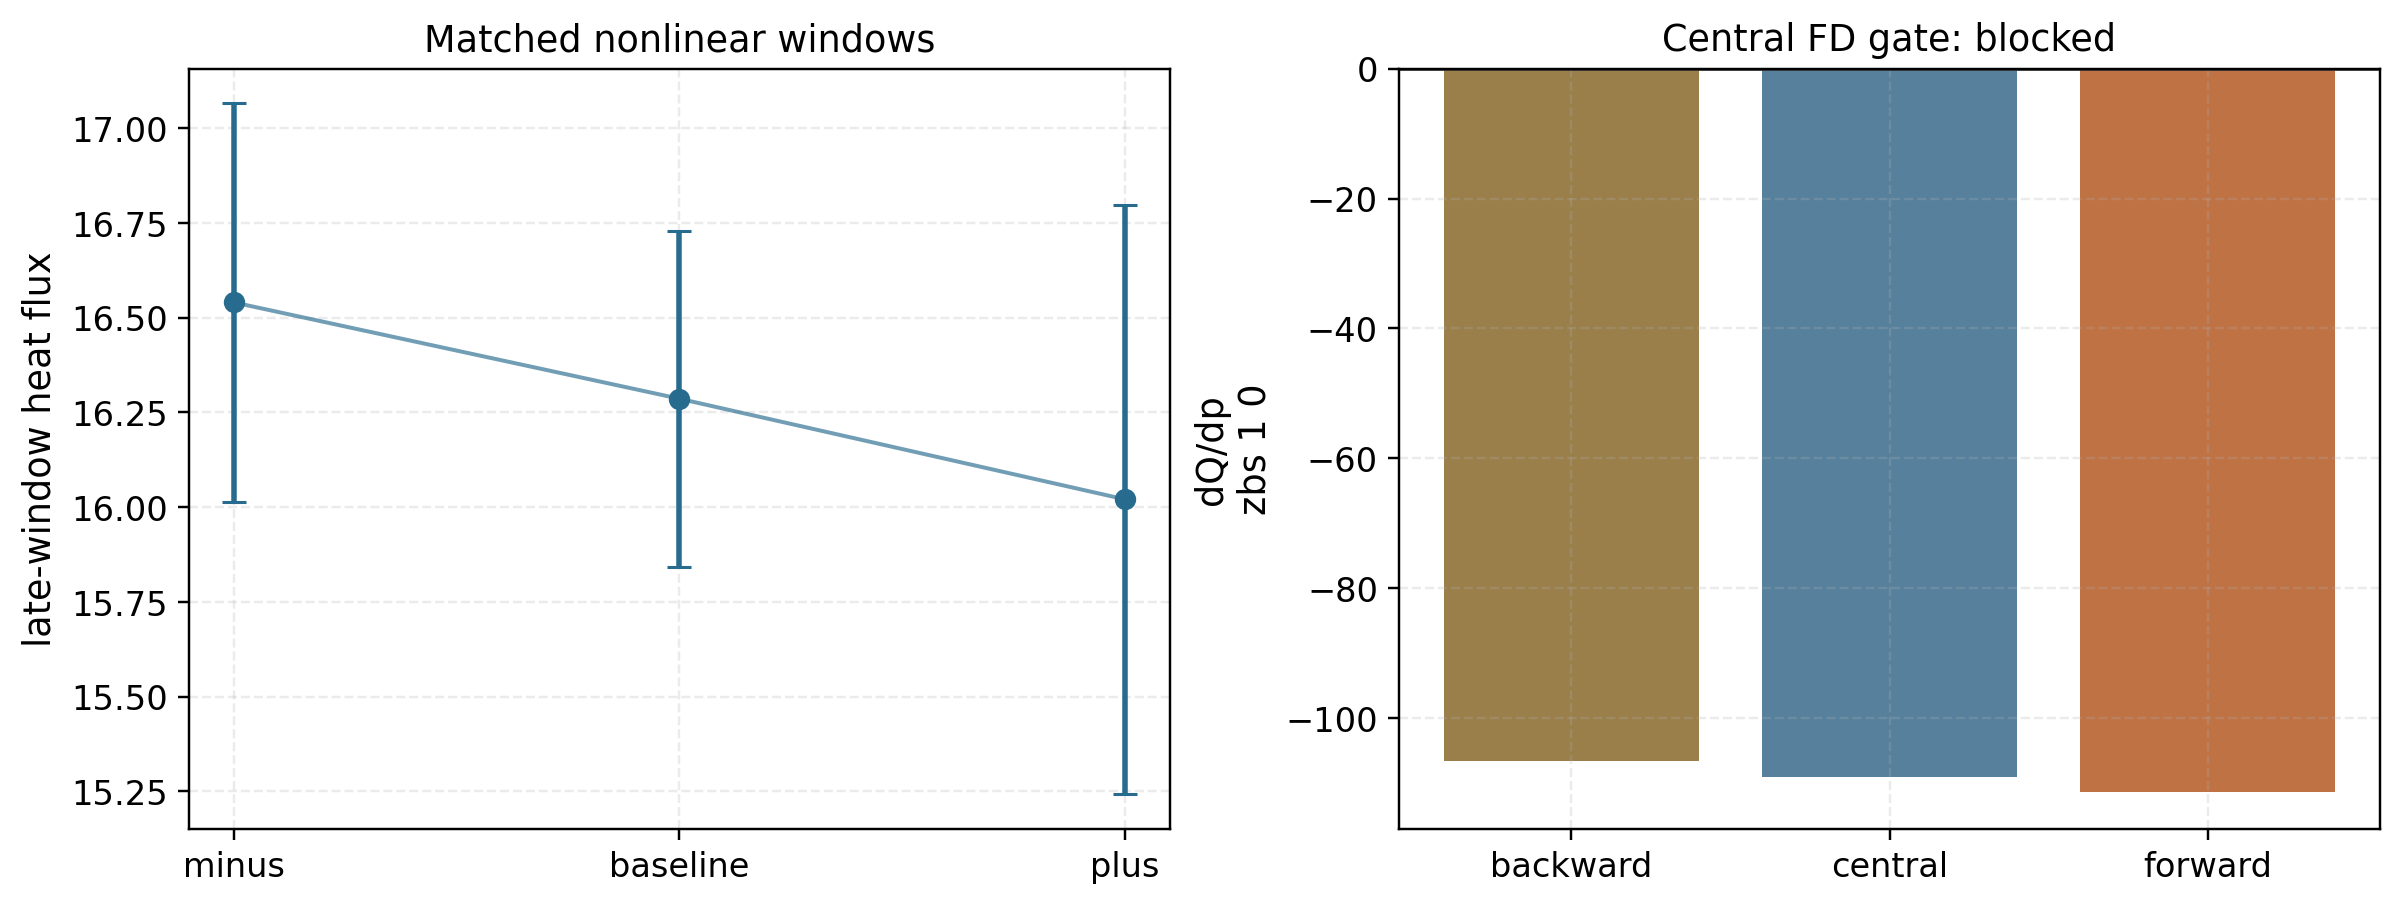

Data behind this chart, as committed beside it:
state, case, path, passed, ensemble_mean, combined_sem, combined_sem_rel, mean_rel_spread, n_reports
minus, qa_ess_zbs10_rel7p5_nonlinear_gradient_m…, docs/_static/qa_ess_zbs10_rel7p5_nonline…, True, 16.54, 0.5257, 0.03179, 0.05675, 4
baseline, qa_ess_zbs10_rel7p5_nonlinear_gradient_b…, docs/_static/qa_ess_zbs10_rel7p5_nonline…, True, 16.29, 0.4435, 0.02723, 0.1082, 4
plus, qa_ess_zbs10_rel7p5_nonlinear_gradient_p…, docs/_static/qa_ess_zbs10_rel7p5_nonline…, False, 16.02, 0.7776, 0.04854, 0.196, 4
